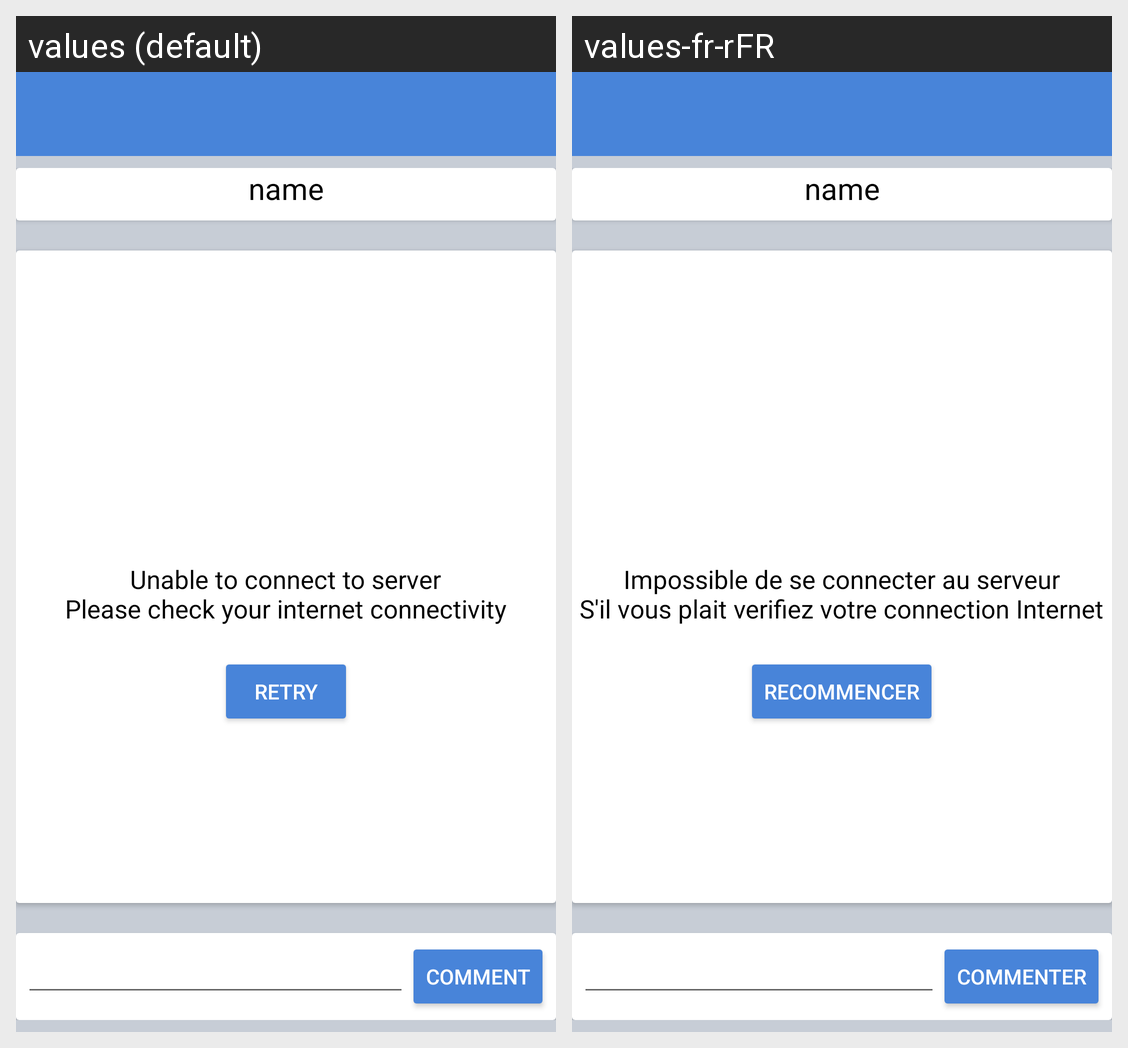

Locale-by-locale string values for the Android screen shown in this grid:
Android screen res/layout/activity_comments.xml rendered under 2 locales, left to right: values (default), values-fr-rFR. Device: Nexus 5 (rendered at 1080×1920; each locale shown at half size, 540×960, under a caption strip naming it); theme MyStyle.
Strings drawn on this screen, with the default value and each locale's value (text and hints the layout hard-codes, and strings that could not be matched under every locale, appear in the picture but are not listed):

comms_vh_comment
  values: Comment
  values-fr-rFR: Commenter

connection_error_message
  values: Unable to connect to server
      Please check your internet connectivity
  values-fr-rFR: Impossible de se connecter au serveur
      S'il vous plait verifiez votre connection Internet

btn_reload
  values: Retry
  values-fr-rFR: Recommencer
